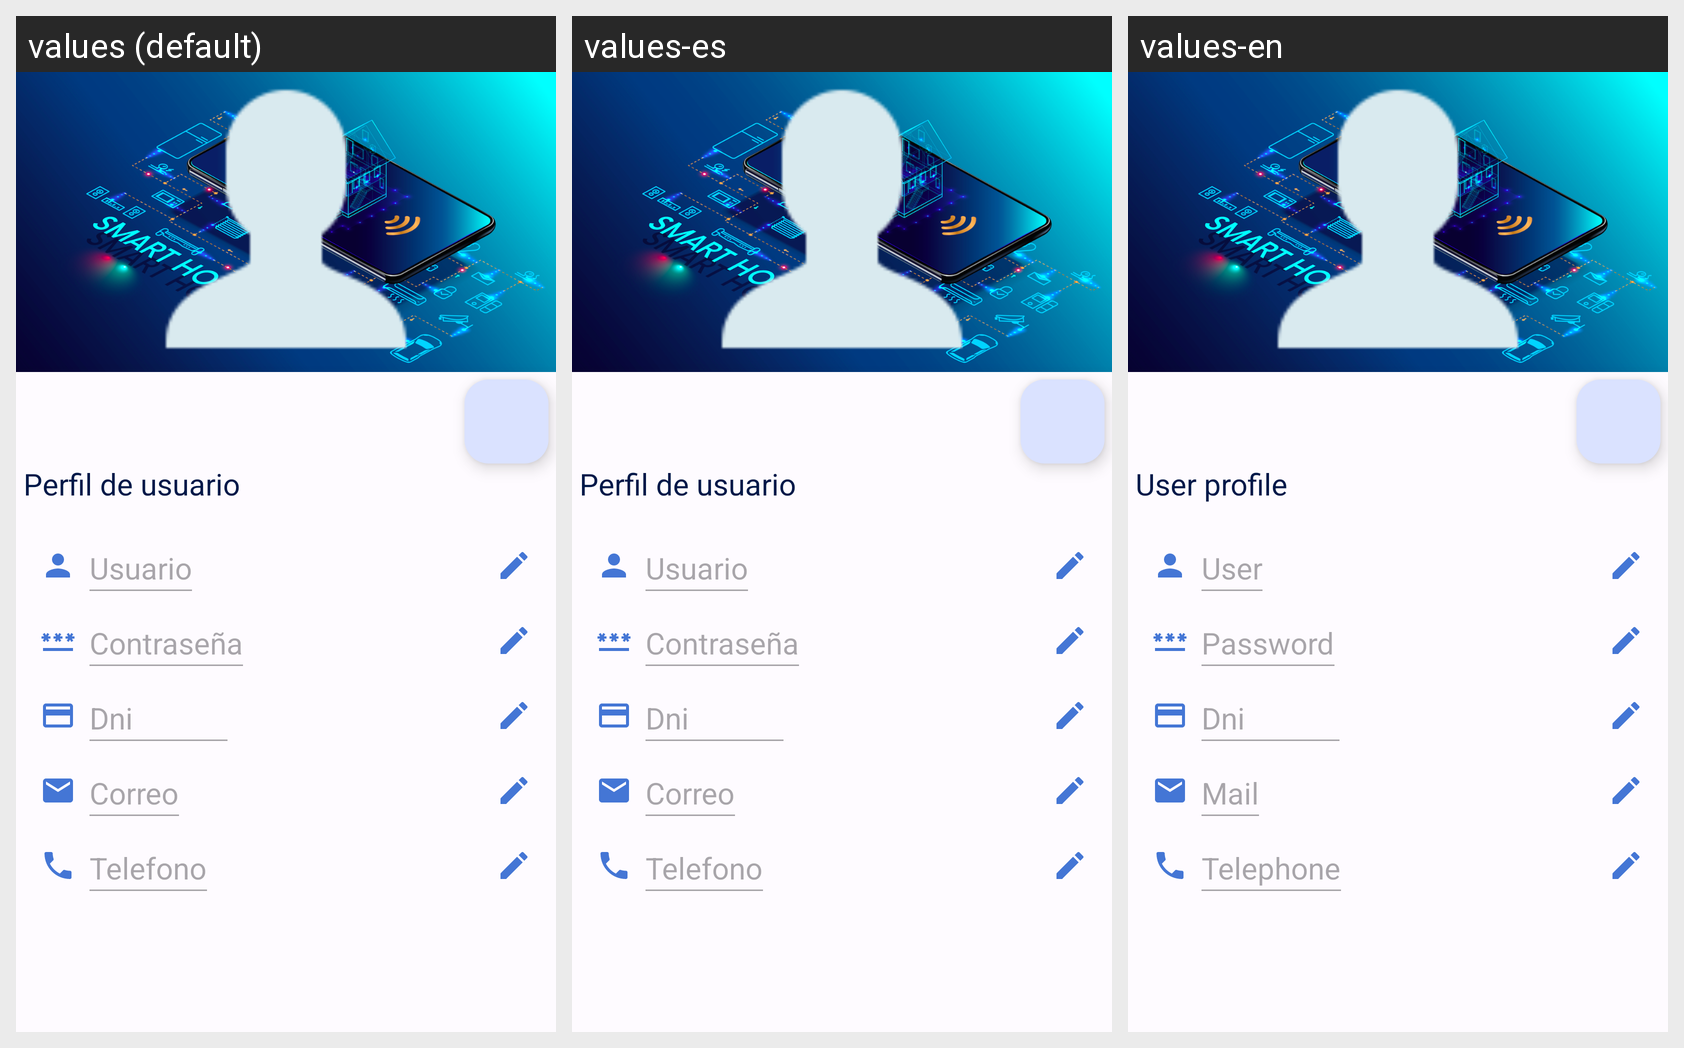

Locale-by-locale string values for the Android screen shown in this grid:
Android screen res/layout/activity_settings.xml rendered under 3 locales, left to right: values (default), values-es, values-en. Device: Nexus 5 (rendered at 1080×1920; each locale shown at half size, 540×960, under a caption strip naming it); theme Theme.MyHomeIot.
Strings drawn on this screen, with the default value and each locale's value (text and hints the layout hard-codes, and strings that could not be matched under every locale, appear in the picture but are not listed):

user_profile
  values: Perfil de usuario
  values-es: Perfil de usuario
  values-en: User profile

settingsUser
  values: Usuario
  values-es: Usuario
  values-en: User

settingsPassword
  values: Contraseña
  values-es: Contraseña
  values-en: Password

settingsDni
  values: Dni
  values-es: Dni
  values-en: Dni

settingsMail
  values: Correo
  values-es: Correo
  values-en: Mail

settingsTelephone
  values: Telefono
  values-es: Telefono
  values-en: Telephone
